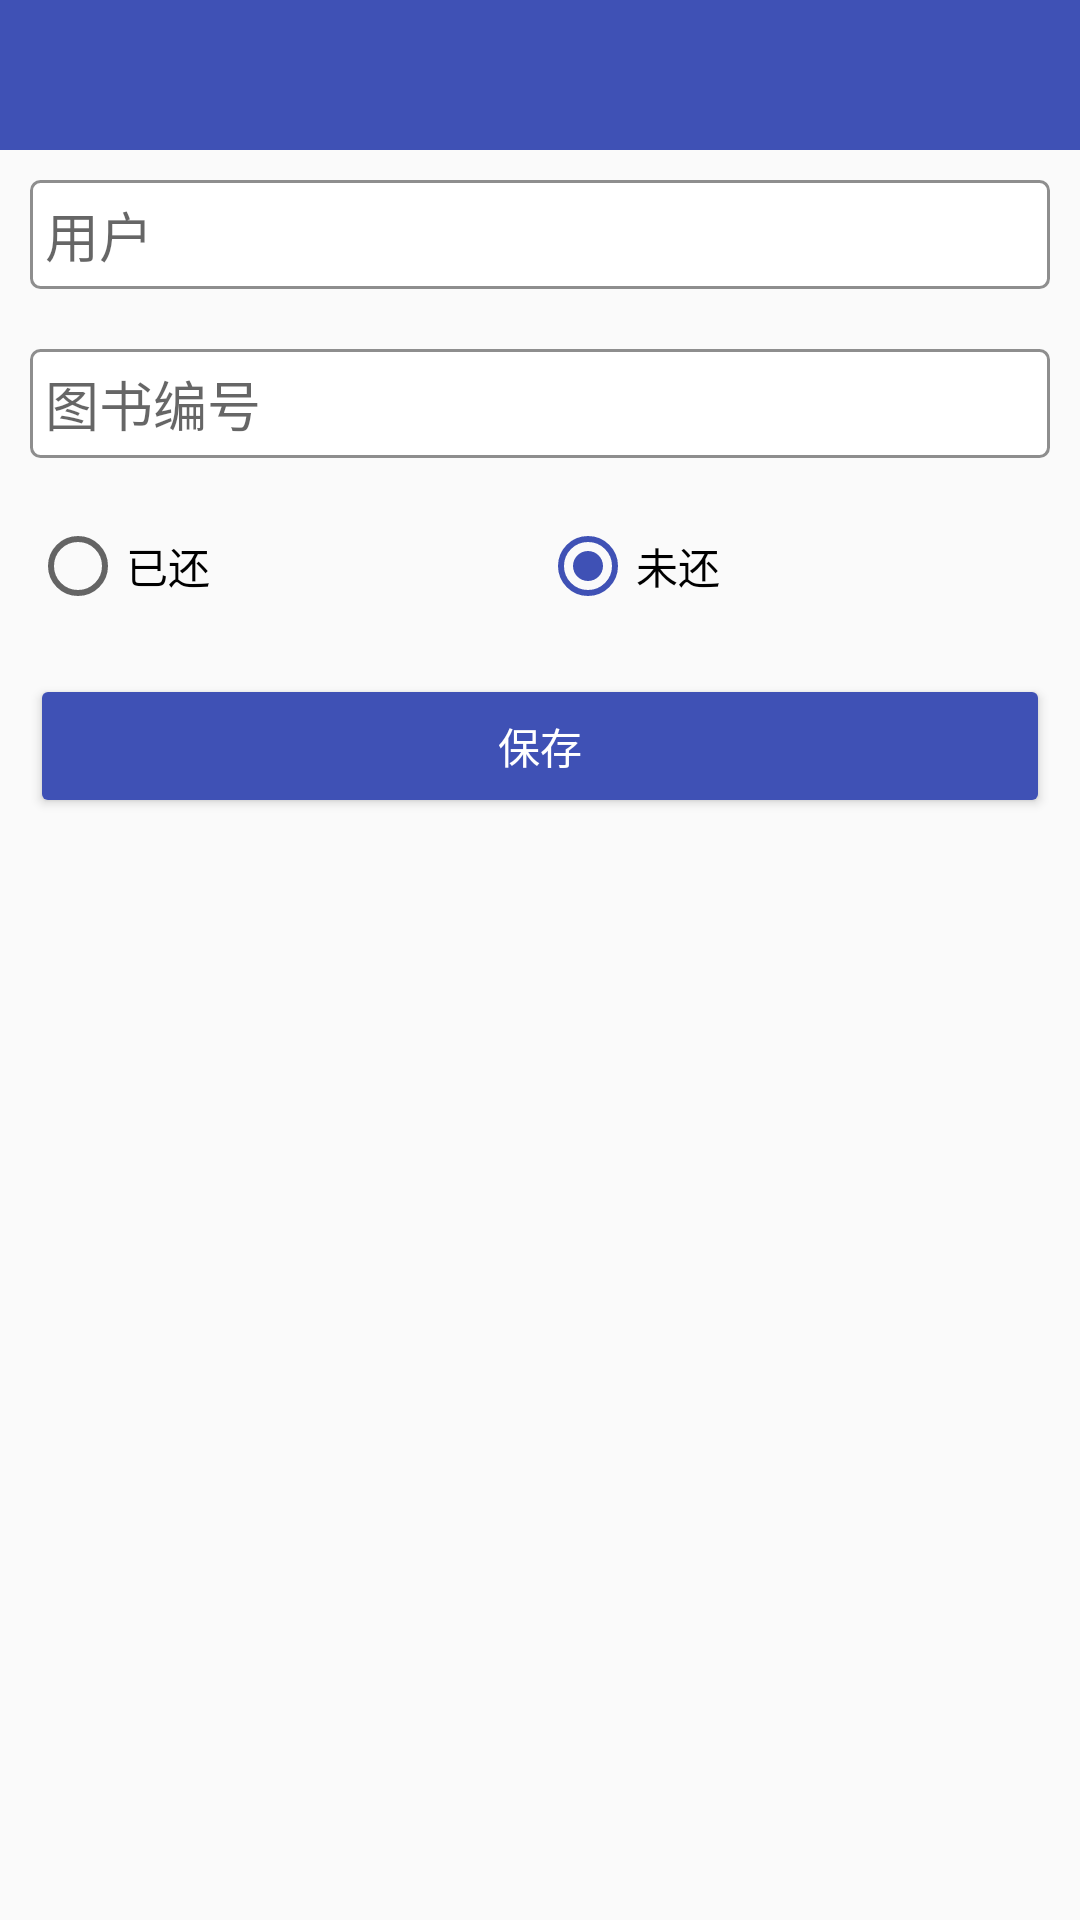

Here is an Android app screen rendered from its layout file. Give the layout XML and the strings, colors and styles it references.
<!-- AndroidManifest.xml: application theme AppTheme -->
<!-- res/layout/activity_add_borrow.xml -->
<?xml version="1.0" encoding="utf-8"?>
<LinearLayout xmlns:android="http://schemas.android.com/apk/res/android"
    xmlns:app="http://schemas.android.com/apk/res-auto"
    android:layout_width="match_parent"
    android:layout_height="match_parent"
    android:orientation="vertical">


    <android.support.v7.widget.Toolbar
        android:id="@+id/add_borrow_toolbar"
        android:layout_width="match_parent"
        android:layout_height="50dp"
        android:background="@color/colorPrimary"
        android:titleTextColor="@android:color/white"
        app:titleTextAppearance="@style/Toolbar.TitleText" />

    <EditText
        android:id="@+id/username"
        android:layout_width="match_parent"
        android:layout_height="wrap_content"
        android:layout_margin="10dp"
        android:background="@drawable/bg_edit"
        android:gravity="start"
        android:maxLines="1"
        android:hint="用户"
        android:padding="5dp" />

    <EditText
        android:id="@+id/bookid"
        android:layout_width="match_parent"
        android:layout_height="wrap_content"
        android:layout_margin="10dp"
        android:background="@drawable/bg_edit"
        android:gravity="start"
        android:hint="图书编号"
        android:maxLines="1"
        android:padding="5dp" />

    <RadioGroup
        android:layout_width="match_parent"
        android:layout_height="wrap_content"
        android:layout_margin="10dp"
        android:gravity="center"
        android:orientation="horizontal">

        <RadioButton
            android:id="@+id/is_return"
            android:layout_width="wrap_content"
            android:layout_height="wrap_content"
            android:layout_weight="1"
            android:text="已还" />

        <RadioButton
            android:id="@+id/is_not_return"
            android:layout_width="wrap_content"
            android:layout_height="wrap_content"
            android:layout_weight="1"
            android:checked="true"
            android:text="未还" />
    </RadioGroup>

    <Button
        android:id="@+id/save"
        android:layout_width="match_parent"
        android:layout_height="wrap_content"
        android:layout_margin="10dp"
        android:backgroundTint="@color/colorPrimary"
        android:gravity="center"
        android:text="保存"
        android:textColor="@color/white" />

</LinearLayout>
<!-- resources referenced by this layout -->
<resources>
  <color name="colorPrimary">#3F51B5</color>
  <color name="white">#FFFFFF</color>
  <!-- drawable bg_edit (drawable) -->
  <?xml version="1.0" encoding="UTF-8"?>
  <shape xmlns:android="http://schemas.android.com/apk/res/android">
      <solid android:color="#FFFFFF" />
      <corners android:radius="3dip"/>
      <stroke
          android:width="1dip"
          android:color="#8e8e8e" />
  </shape>
  <style name="Toolbar.TitleText" parent="TextAppearance.Widget.AppCompat.Toolbar.Title">
          <item name="android:textSize">17dp</item>
      </style>
  <style name="AppTheme" parent="Theme.AppCompat.Light.NoActionBar">
          <item name="windowActionBar">false</item>
          <item name="android:windowNoTitle">true</item>
          
          <item name="colorPrimary">@color/colorPrimary</item>
          <item name="colorPrimaryDark">@color/colorPrimaryDark</item>
          <item name="colorAccent">@color/colorPrimary</item>
          
          <item name="drawerArrowStyle">@style/AppTheme.DrawerArrowToggle</item>
  
      </style>
  <color name="colorPrimaryDark">#303F9F</color>
  <style name="AppTheme.DrawerArrowToggle" parent="Base.Widget.AppCompat.DrawerArrowToggle">
          <item name="color">@android:color/white</item>
      </style>
</resources>
